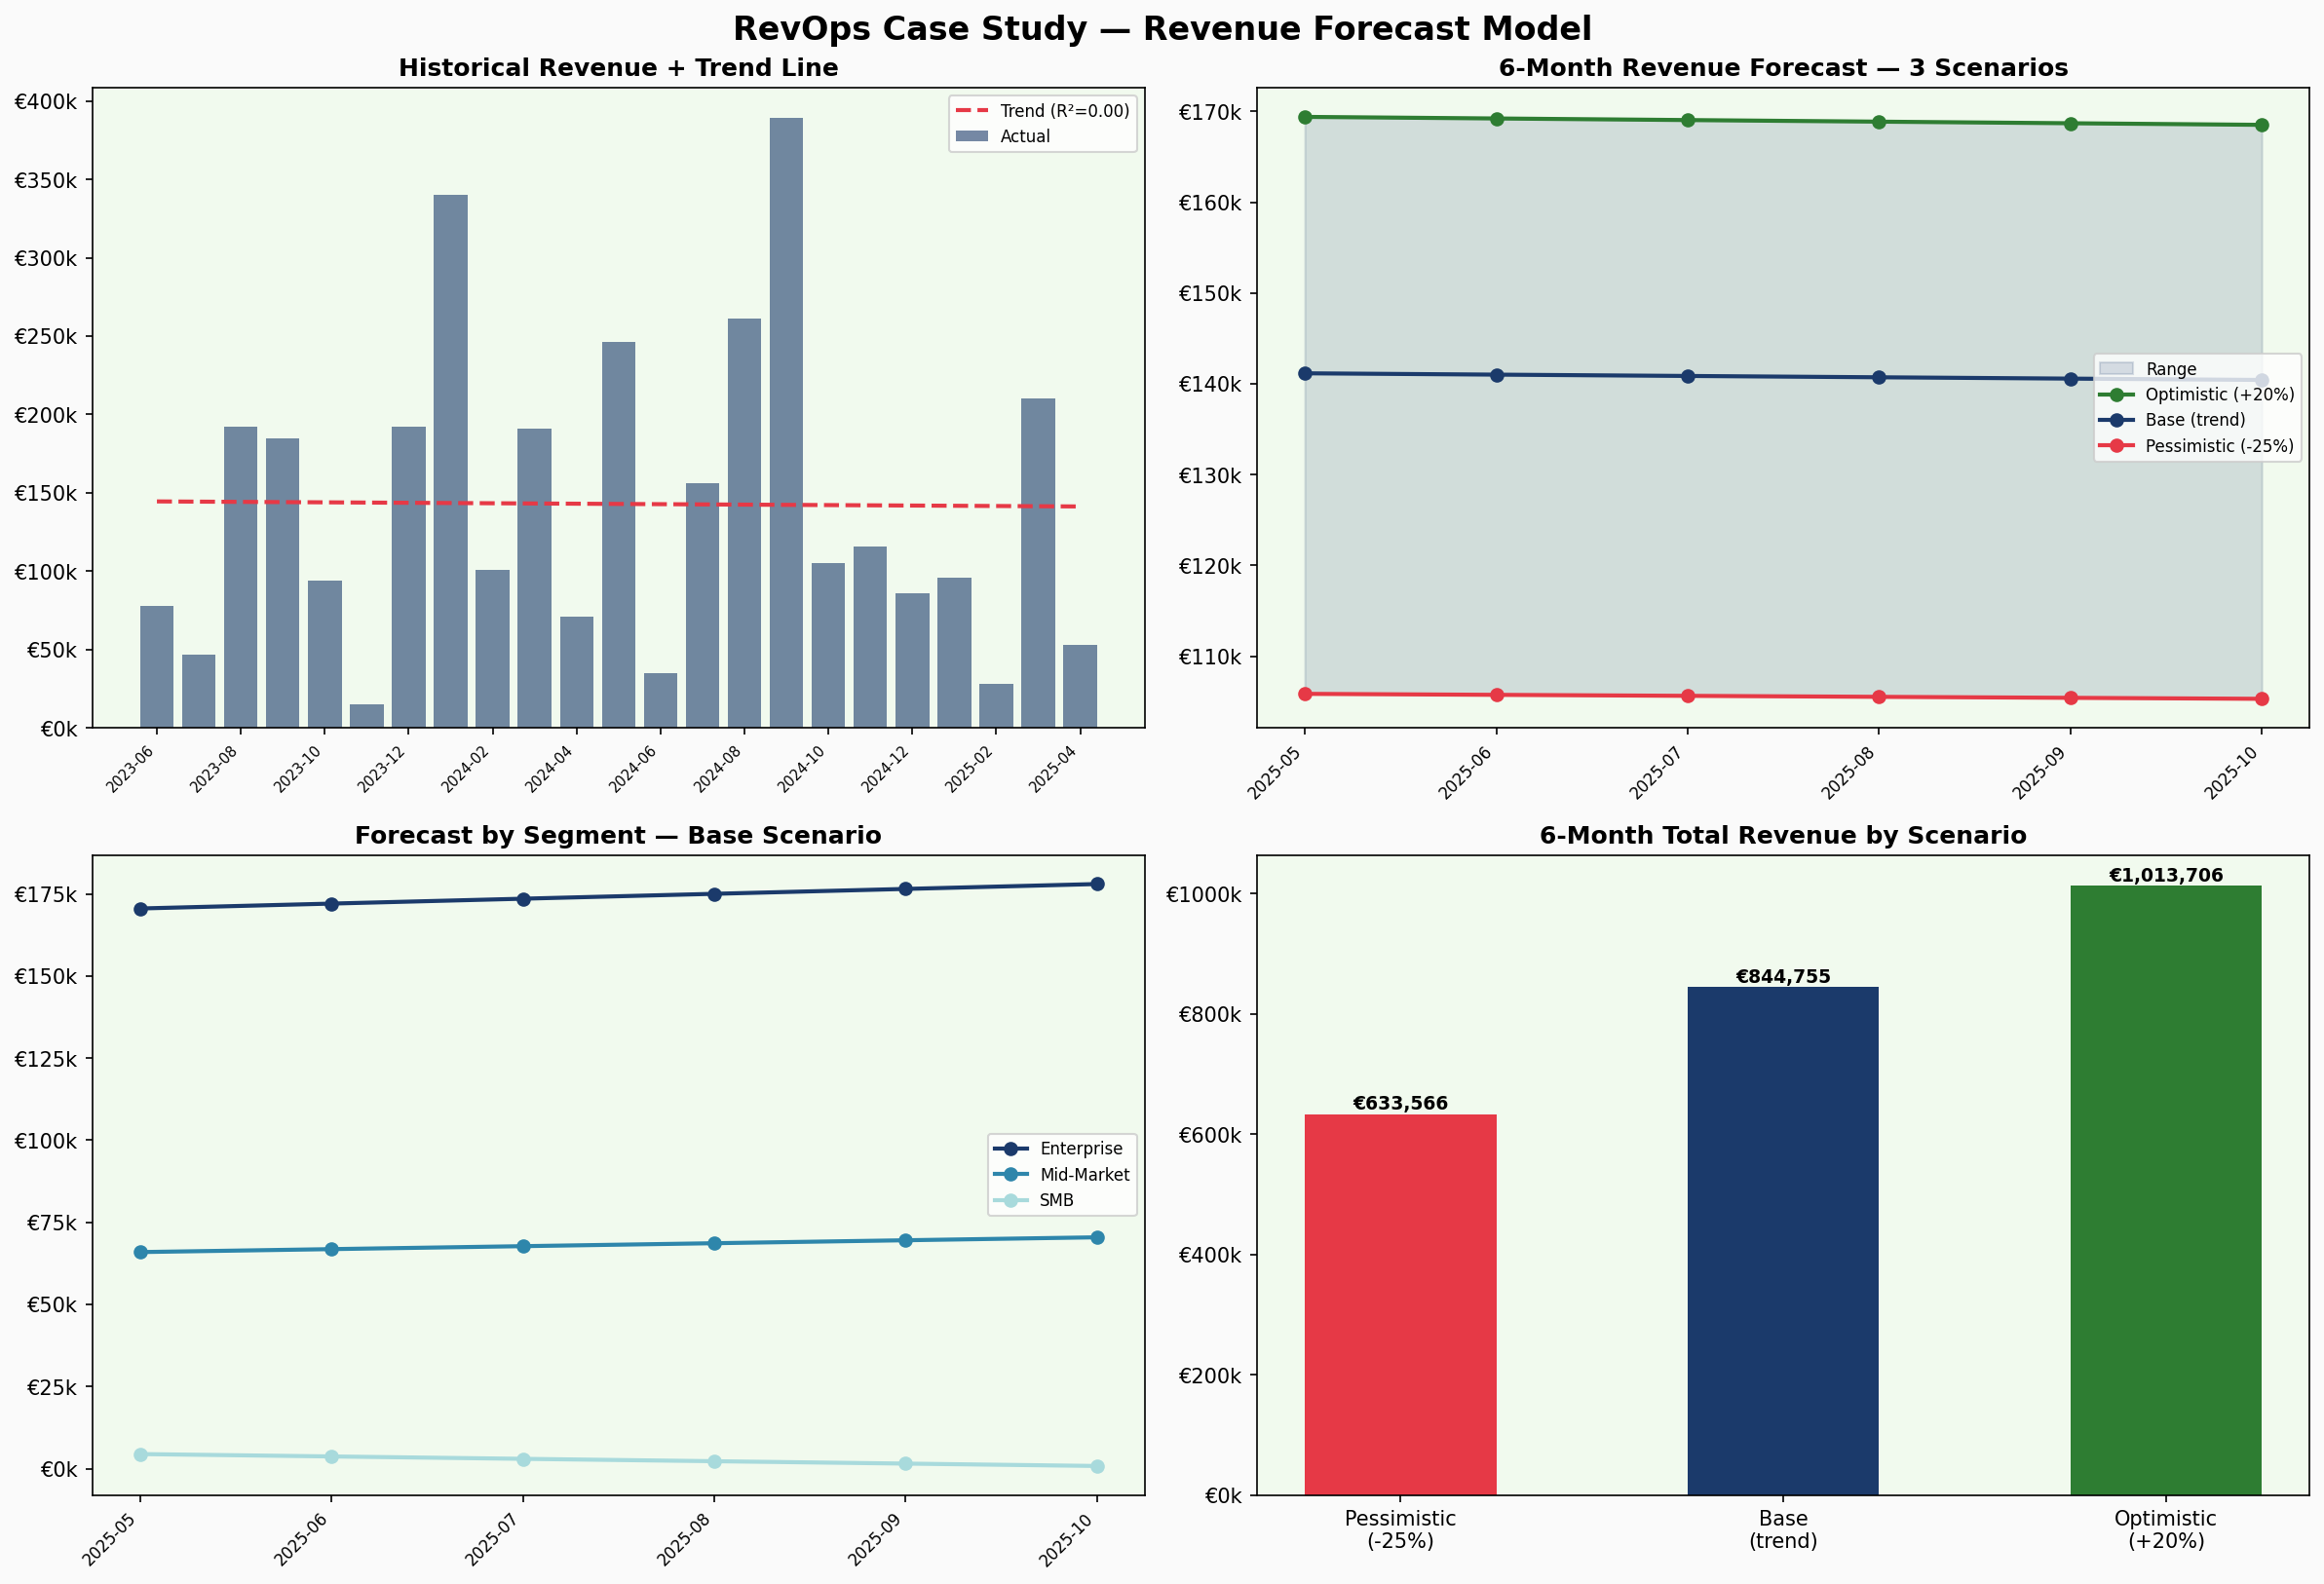

Source code (Python):
"""
RevOps Case Study – Revenue Forecast Model
Three scenarios (Optimistic / Base / Pessimistic) by segment
"""

import pandas as pd
import numpy as np
import matplotlib.pyplot as plt
import matplotlib.ticker as mticker
from scipy import stats
import os

OUTPUT_DIR = os.path.join(os.path.dirname(__file__), '..', 'docs')
os.makedirs(OUTPUT_DIR, exist_ok=True)

COLORS = {
    'Enterprise': '#1B3A6B',
    'Mid-Market': '#2E86AB',
    'SMB':        '#A8DADC',
    'optimistic': '#2E7D32',
    'base':       '#1B3A6B',
    'pessimistic':'#E63946',
    'neutral':    '#F1FAEE',
}

leads = pd.read_csv('../data/leads_pipeline.csv', parse_dates=['created_date','close_date'])

# ── 1. HISTORICAL MONTHLY REVENUE ────────────────────────────
won = leads[leads['closed_won']].copy()
won['month'] = won['close_date'].dt.to_period('M')
monthly = won.groupby(['month','segment'])['deal_value_eur'].sum().reset_index()
monthly['month_dt'] = monthly['month'].dt.to_timestamp()
monthly['month_num'] = (monthly['month_dt'].dt.year - 2023) * 12 + monthly['month_dt'].dt.month

# Overall monthly total
monthly_total = won.groupby('month')['deal_value_eur'].sum().reset_index()
monthly_total['month_dt'] = monthly_total['month'].dt.to_timestamp()
monthly_total['month_num'] = (monthly_total['month_dt'].dt.year - 2023) * 12 + monthly_total['month_dt'].dt.month
monthly_total = monthly_total.sort_values('month_num')

# ── 2. LINEAR TREND ──────────────────────────────────────────
x = monthly_total['month_num'].values
y = monthly_total['deal_value_eur'].values
slope, intercept, r_value, p_value, std_err = stats.linregress(x, y)

print(f"Trend: slope=€{slope:,.0f}/month | R²={r_value**2:.2f} | p={p_value:.3f}")

# ── 3. FORECAST PERIODS (next 6 months) ──────────────────────
last_month = monthly_total['month_num'].max()
forecast_months = list(range(last_month + 1, last_month + 7))
forecast_labels = []
for m in forecast_months:
    year = 2023 + (m - 1) // 12
    month = ((m - 1) % 12) + 1
    forecast_labels.append(f"{year}-{month:02d}")

# Base scenario — linear trend
base = [max(0, slope * m + intercept) for m in forecast_months]

# Optimistic — +20% on base (pipeline acceleration)
optimistic = [b * 1.20 for b in base]

# Pessimistic — -25% on base (churn impact + slower pipeline)
pessimistic = [b * 0.75 for b in base]

forecast_df = pd.DataFrame({
    'month': forecast_labels,
    'month_num': forecast_months,
    'base': base,
    'optimistic': optimistic,
    'pessimistic': pessimistic,
})

# ── 4. SEGMENT FORECAST ──────────────────────────────────────
seg_forecast = {}
for seg in ['Enterprise', 'Mid-Market', 'SMB']:
    seg_data = monthly[monthly['segment'] == seg].sort_values('month_num')
    if len(seg_data) < 3:
        continue
    xs = seg_data['month_num'].values
    ys = seg_data['deal_value_eur'].values
    sl, inter, rv, _, _ = stats.linregress(xs, ys)
    seg_base = [max(0, sl * m + inter) for m in forecast_months]
    seg_forecast[seg] = {
        'base':        seg_base,
        'optimistic':  [b * 1.20 for b in seg_base],
        'pessimistic': [b * 0.75 for b in seg_base],
        'slope': sl,
        'r2': rv**2,
    }

# ── 5. PRINT SUMMARY ─────────────────────────────────────────
print("\n=== 6-MONTH REVENUE FORECAST SUMMARY ===")
print(f"{'Month':<12} {'Pessimistic':>14} {'Base':>14} {'Optimistic':>14}")
for _, row in forecast_df.iterrows():
    print(f"{row['month']:<12} €{row['pessimistic']:>12,.0f} €{row['base']:>12,.0f} €{row['optimistic']:>12,.0f}")

total_base = sum(base)
total_opt  = sum(optimistic)
total_pess = sum(pessimistic)
print(f"\n{'6M TOTAL':<12} €{total_pess:>12,.0f} €{total_base:>12,.0f} €{total_opt:>12,.0f}")

print("\n=== SEGMENT TRENDS ===")
for seg, data in seg_forecast.items():
    print(f"{seg:<14} slope=€{data['slope']:,.0f}/month | R²={data['r2']:.2f} | 6M base=€{sum(data['base']):,.0f}")

# ── 6. DASHBOARD ─────────────────────────────────────────────
fig, axes = plt.subplots(2, 2, figsize=(16, 11))
fig.suptitle('RevOps Case Study — Revenue Forecast Model', fontsize=16, fontweight='bold')
fig.patch.set_facecolor('#FAFAFA')

hist_labels = [str(m) for m in monthly_total['month'].values]
hist_rev    = monthly_total['deal_value_eur'].values

# Panel 1: Historical + trend line
ax1 = axes[0, 0]
ax1.bar(range(len(hist_labels)), hist_rev, color=COLORS['base'], alpha=0.6, label='Actual')
trend_line = [slope * m + intercept for m in monthly_total['month_num'].values]
ax1.plot(range(len(hist_labels)), trend_line, color=COLORS['pessimistic'],
         linewidth=2, linestyle='--', label=f'Trend (R²={r_value**2:.2f})')
ax1.yaxis.set_major_formatter(mticker.FuncFormatter(lambda v, _: f'€{v/1000:.0f}k'))
step = max(1, len(hist_labels) // 8)
ax1.set_xticks(range(0, len(hist_labels), step))
ax1.set_xticklabels(hist_labels[::step], rotation=45, ha='right', fontsize=7)
ax1.set_title('Historical Revenue + Trend Line', fontweight='bold')
ax1.legend(fontsize=8)
ax1.set_facecolor(COLORS['neutral'])

# Panel 2: 3-scenario forecast
ax2 = axes[0, 1]
x_f = range(len(forecast_labels))
ax2.fill_between(x_f, pessimistic, optimistic, alpha=0.15, color=COLORS['base'], label='Range')
ax2.plot(x_f, optimistic,  color=COLORS['optimistic'],  linewidth=2, marker='o', label='Optimistic (+20%)')
ax2.plot(x_f, base,        color=COLORS['base'],        linewidth=2, marker='o', label='Base (trend)')
ax2.plot(x_f, pessimistic, color=COLORS['pessimistic'], linewidth=2, marker='o', label='Pessimistic (-25%)')
ax2.set_xticks(list(x_f))
ax2.set_xticklabels(forecast_labels, rotation=45, ha='right', fontsize=8)
ax2.yaxis.set_major_formatter(mticker.FuncFormatter(lambda v, _: f'€{v/1000:.0f}k'))
ax2.set_title('6-Month Revenue Forecast — 3 Scenarios', fontweight='bold')
ax2.legend(fontsize=8)
ax2.set_facecolor(COLORS['neutral'])

# Panel 3: Segment forecast (base scenario)
ax3 = axes[1, 0]
for seg, data in seg_forecast.items():
    ax3.plot(x_f, data['base'], marker='o', linewidth=2,
             color=COLORS[seg], label=seg)
ax3.set_xticks(list(x_f))
ax3.set_xticklabels(forecast_labels, rotation=45, ha='right', fontsize=8)
ax3.yaxis.set_major_formatter(mticker.FuncFormatter(lambda v, _: f'€{v/1000:.0f}k'))
ax3.set_title('Forecast by Segment — Base Scenario', fontweight='bold')
ax3.legend(fontsize=8)
ax3.set_facecolor(COLORS['neutral'])

# Panel 4: 6M total by scenario (bar chart)
ax4 = axes[1, 1]
scenarios = ['Pessimistic\n(-25%)', 'Base\n(trend)', 'Optimistic\n(+20%)']
totals    = [total_pess, total_base, total_opt]
bar_colors = [COLORS['pessimistic'], COLORS['base'], COLORS['optimistic']]
bars = ax4.bar(scenarios, totals, color=bar_colors, width=0.5)
ax4.yaxis.set_major_formatter(mticker.FuncFormatter(lambda v, _: f'€{v/1000:.0f}k'))
ax4.set_title('6-Month Total Revenue by Scenario', fontweight='bold')
ax4.set_facecolor(COLORS['neutral'])
for bar in bars:
    ax4.text(bar.get_x() + bar.get_width()/2, bar.get_height() + 1000,
             f'€{bar.get_height():,.0f}', ha='center', va='bottom', fontsize=9, fontweight='bold')

plt.tight_layout()
out_path = os.path.join(OUTPUT_DIR, 'revenue_forecast.png')
plt.savefig(out_path, dpi=150, bbox_inches='tight')
plt.close()
print(f"\nForecast dashboard saved → {out_path}")

# Save forecast data for Excel
forecast_df.to_csv(os.path.join(OUTPUT_DIR, 'forecast_data.csv'), index=False)

# Save segment forecast
seg_rows = []
for seg, data in seg_forecast.items():
    for i, m in enumerate(forecast_labels):
        seg_rows.append({
            'month': m, 'segment': seg,
            'pessimistic': data['pessimistic'][i],
            'base': data['base'][i],
            'optimistic': data['optimistic'][i],
        })
pd.DataFrame(seg_rows).to_csv(os.path.join(OUTPUT_DIR, 'forecast_by_segment.csv'), index=False)
print("Forecast CSVs saved for Excel ingestion.")
